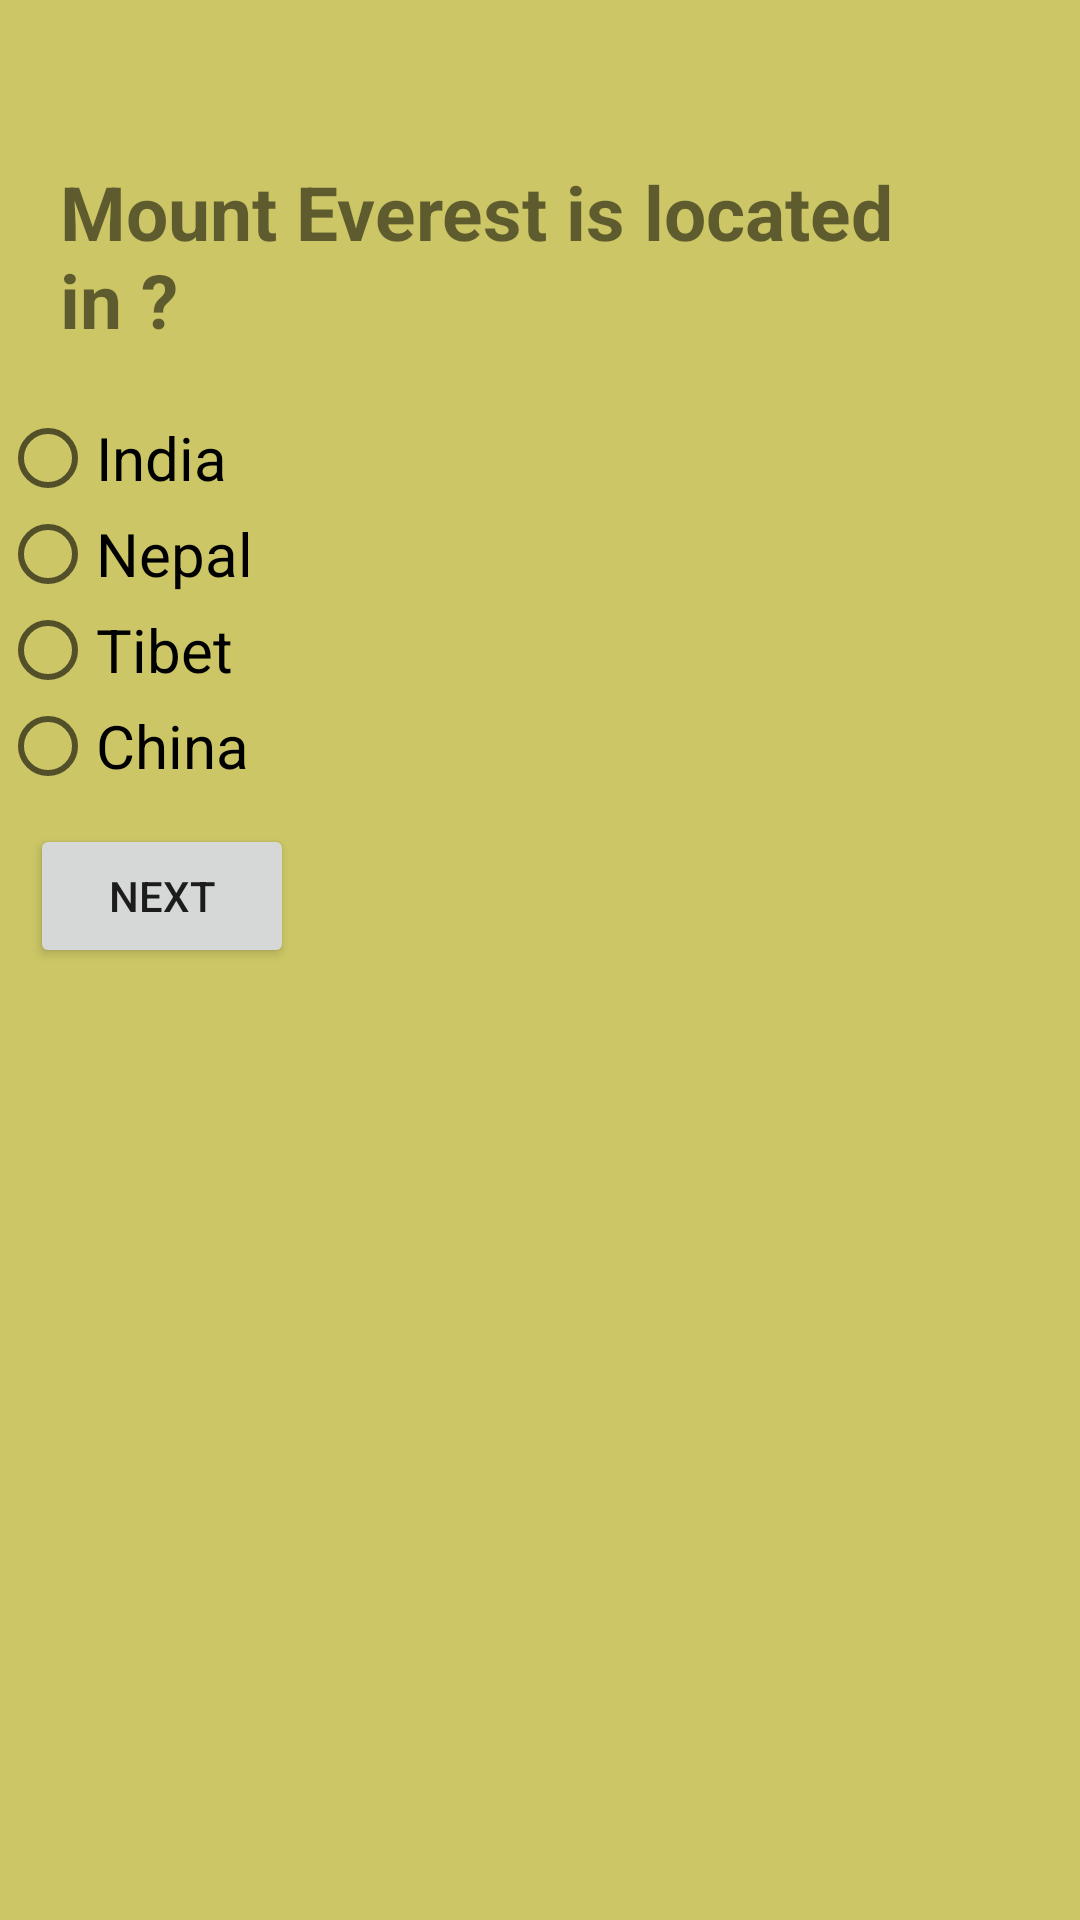

The Android layout XML behind this screen, and the referenced resources:
<!-- AndroidManifest.xml: application theme AppTheme -->
<!-- res/layout/activity_15.xml -->
<?xml version="1.0" encoding="utf-8"?>
<ScrollView
    xmlns:android="http://schemas.android.com/apk/res/android"
    android:layout_width="match_parent"
    android:layout_height="match_parent"
    android:background="#ccc666"
    >
<LinearLayout
    xmlns:android="http://schemas.android.com/apk/res/android"
    xmlns:app="http://schemas.android.com/apk/res-auto"
    xmlns:tools="http://schemas.android.com/tools"
    android:layout_width="match_parent"
    android:layout_height="match_parent"
    android:background="#ccc666"
    android:orientation="vertical"
    tools:context="com.example.android.dequizapp.Activity1">

    <LinearLayout
        android:layout_width="wrap_content"
        android:layout_height="wrap_content"
        android:orientation="vertical"

        >

        <ImageView
            android:layout_height="wrap_content"
            android:layout_width="wrap_content"
            android:src="@drawable/alarmwhite"
            />

        <TextView
            android:id="@+id/timer15"
            android:layout_height="wrap_content"
            android:layout_width="wrap_content"
            android:layout_gravity="center"
            android:textSize="25sp"
            android:textColor="#E3F2FD"
            android:textStyle="bold"
            />
    </LinearLayout>

    <TextView
        android:id="@+id/textV"
        android:layout_width="wrap_content"
        android:layout_height="wrap_content"
        android:text="Mount Everest is located in ? "
        android:textStyle="bold"
        android:layout_margin="20dp"
        android:textSize="25sp"
        />

    <RadioGroup
        android:layout_height="wrap_content"
        android:layout_width="wrap_content"
        android:orientation="vertical">

        <RadioButton
            android:id="@+id/radio1"
            android:layout_width="wrap_content"
            android:layout_height="wrap_content"
            android:text="India"
            android:textSize="20sp"
            />

        <RadioButton
            android:id="@+id/radio2"
            android:textSize="20sp"
            android:layout_width="wrap_content"
            android:layout_height="wrap_content"
            android:text="Nepal"
            />

        <RadioButton
            android:id="@+id/radio3"
            android:textSize="20sp"
            android:layout_width="wrap_content"
            android:layout_height="wrap_content"
            android:text="Tibet"
            />
        <RadioButton
            android:id="@+id/radio4"
            android:textSize="20sp"
            android:layout_width="wrap_content"
            android:layout_height="wrap_content"
            android:text="China"
            />
    </RadioGroup>

    <Button
        android:id="@+id/nextid"
        android:layout_margin="10dp"
        android:layout_height="wrap_content"
        android:layout_width="wrap_content"
        android:text="Next"
        />

</LinearLayout>
</ScrollView>
<!-- resources referenced by this layout -->
<resources>
  <style name="AppTheme" parent="Theme.AppCompat.Light.DarkActionBar">
          
          <item name="colorPrimary">@color/colorPrimary</item>
          <item name="colorPrimaryDark">@color/colorPrimaryDark</item>
          <item name="colorAccent">@color/colorAccent</item>
      </style>
  <!-- not gathered from this repository: default colours our renderer supplied (Android Studio template values) -->
  <color name="colorPrimary">#FF6200EE</color>
  <color name="colorPrimaryDark">#FF3700B3</color>
  <color name="colorAccent">#FF03DAC5</color>
</resources>
